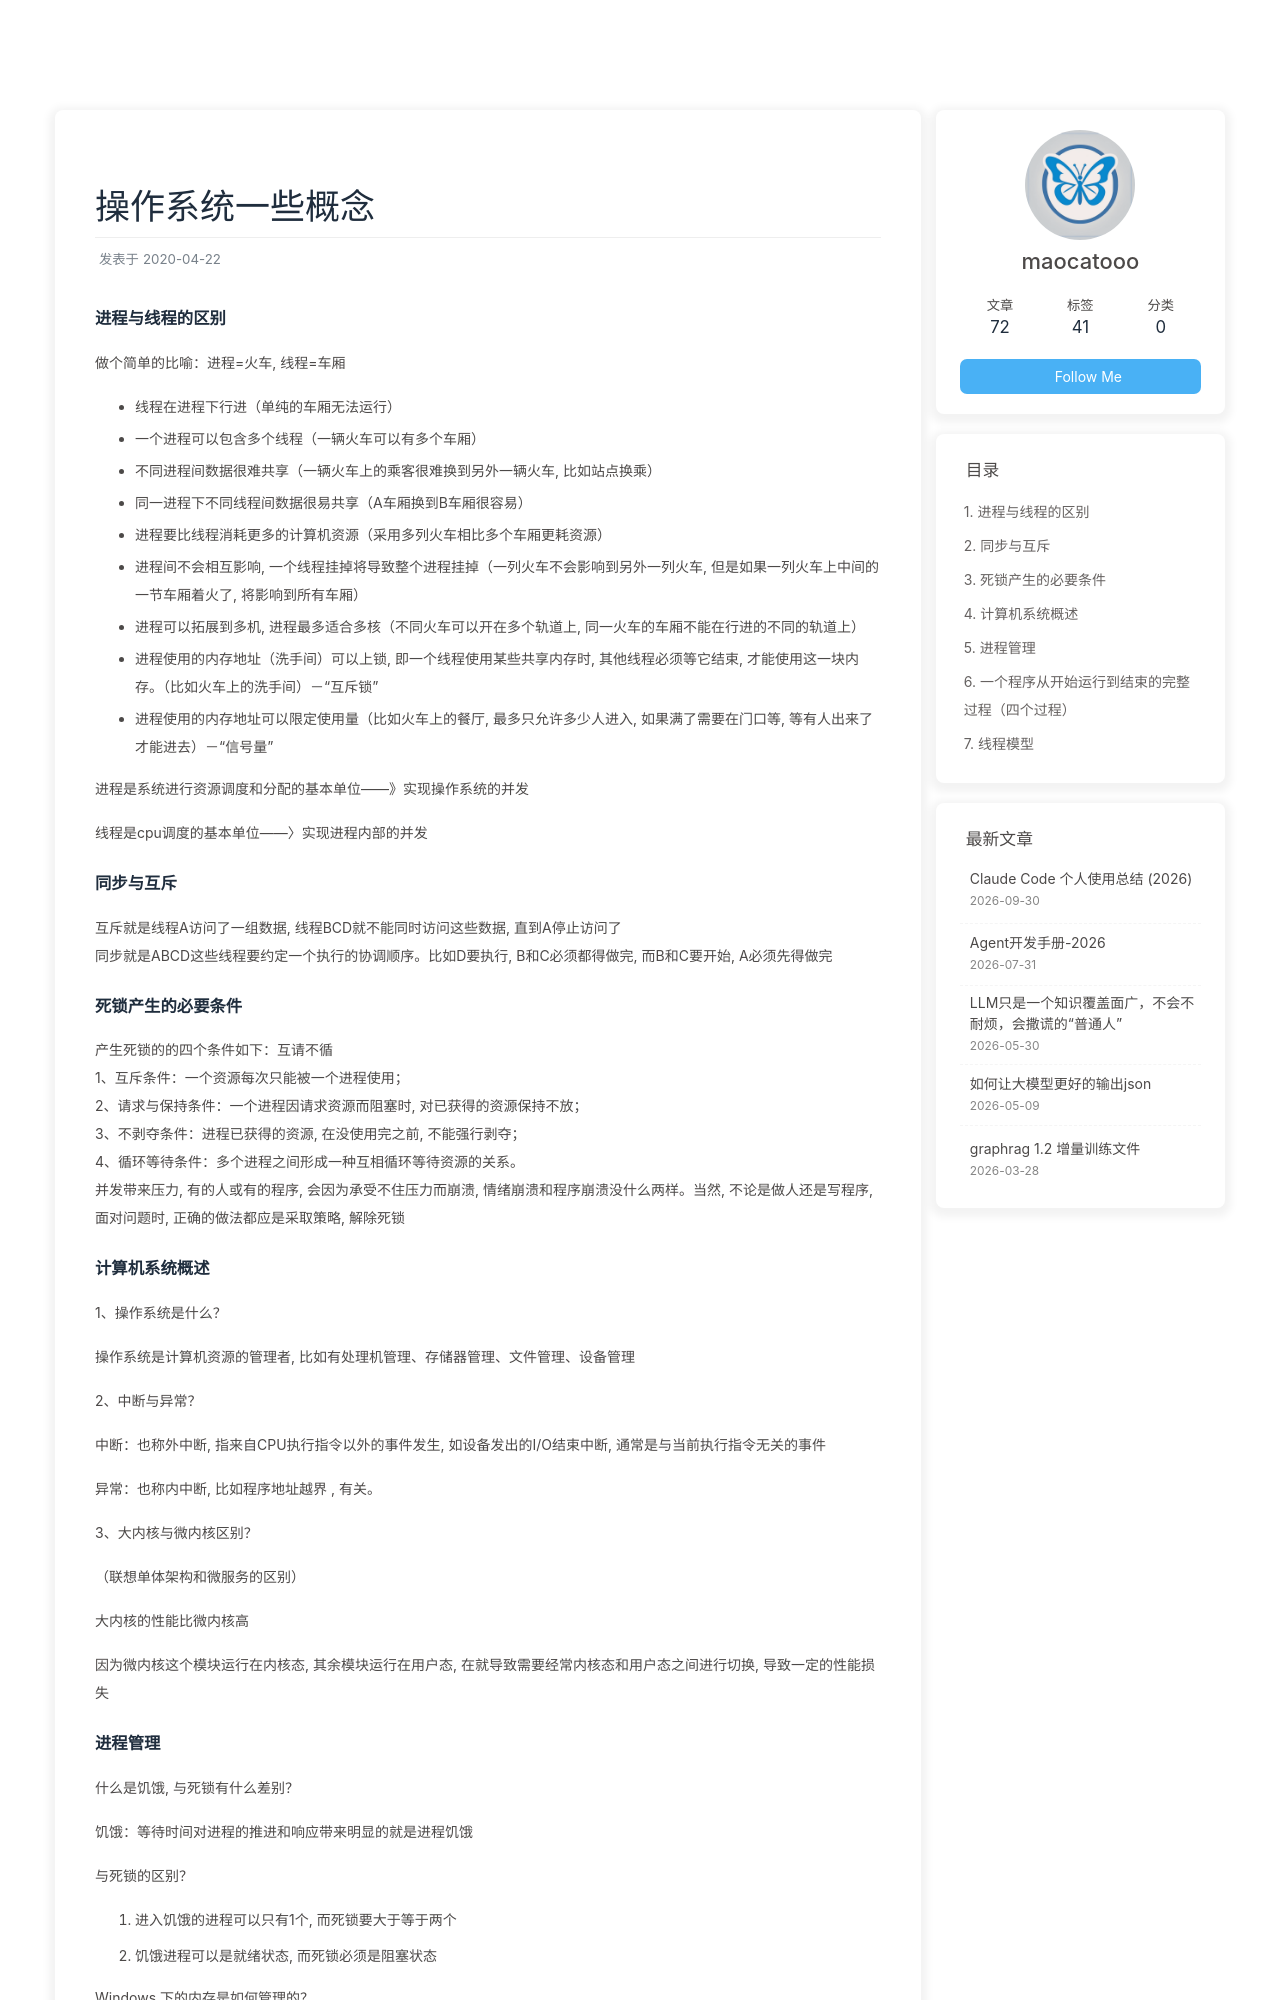

repository: maocatooo/maocatooo.github.io · page: 2020/04/22/操作系统/操作系统/index.html · generator: jekyll

---
title: 操作系统一些概念
date: 2020-04-22
tags: [操作系统]
---

### 进程与线程的区别

做个简单的比喻：进程=火车, 线程=车厢

+ 线程在进程下行进（单纯的车厢无法运行）
+ 一个进程可以包含多个线程（一辆火车可以有多个车厢）
+ 不同进程间数据很难共享（一辆火车上的乘客很难换到另外一辆火车, 比如站点换乘）
+ 同一进程下不同线程间数据很易共享（A车厢换到B车厢很容易）
+ 进程要比线程消耗更多的计算机资源（采用多列火车相比多个车厢更耗资源）
+ 进程间不会相互影响, 一个线程挂掉将导致整个进程挂掉（一列火车不会影响到另外一列火车, 但是如果一列火车上中间的一节车厢着火了, 将影响到所有车厢）
+ 进程可以拓展到多机, 进程最多适合多核（不同火车可以开在多个轨道上, 同一火车的车厢不能在行进的不同的轨道上）
+ 进程使用的内存地址（洗手间）可以上锁, 即一个线程使用某些共享内存时, 其他线程必须等它结束, 才能使用这一块内存。（比如火车上的洗手间）－"互斥锁"
+ 进程使用的内存地址可以限定使用量（比如火车上的餐厅, 最多只允许多少人进入, 如果满了需要在门口等, 等有人出来了才能进去）－“信号量”


进程是系统进行资源调度和分配的基本单位——》实现操作系统的并发

线程是cpu调度的基本单位——〉实现进程内部的并发


### 同步与互斥
互斥就是线程A访问了一组数据, 线程BCD就不能同时访问这些数据, 直到A停止访问了
同步就是ABCD这些线程要约定一个执行的协调顺序。比如D要执行, B和C必须都得做完, 而B和C要开始, A必须先得做完

### 死锁产生的必要条件

产生死锁的的四个条件如下：互请不循
1、互斥条件：一个资源每次只能被一个进程使用；
2、请求与保持条件：一个进程因请求资源而阻塞时, 对已获得的资源保持不放；
3、不剥夺条件：进程已获得的资源, 在没使用完之前, 不能强行剥夺；
4、循环等待条件：多个进程之间形成一种互相循环等待资源的关系。
并发带来压力, 有的人或有的程序, 会因为承受不住压力而崩溃, 情绪崩溃和程序崩溃没什么两样。当然, 不论是做人还是写程序, 面对问题时, 正确的做法都应是采取策略, 解除死锁
